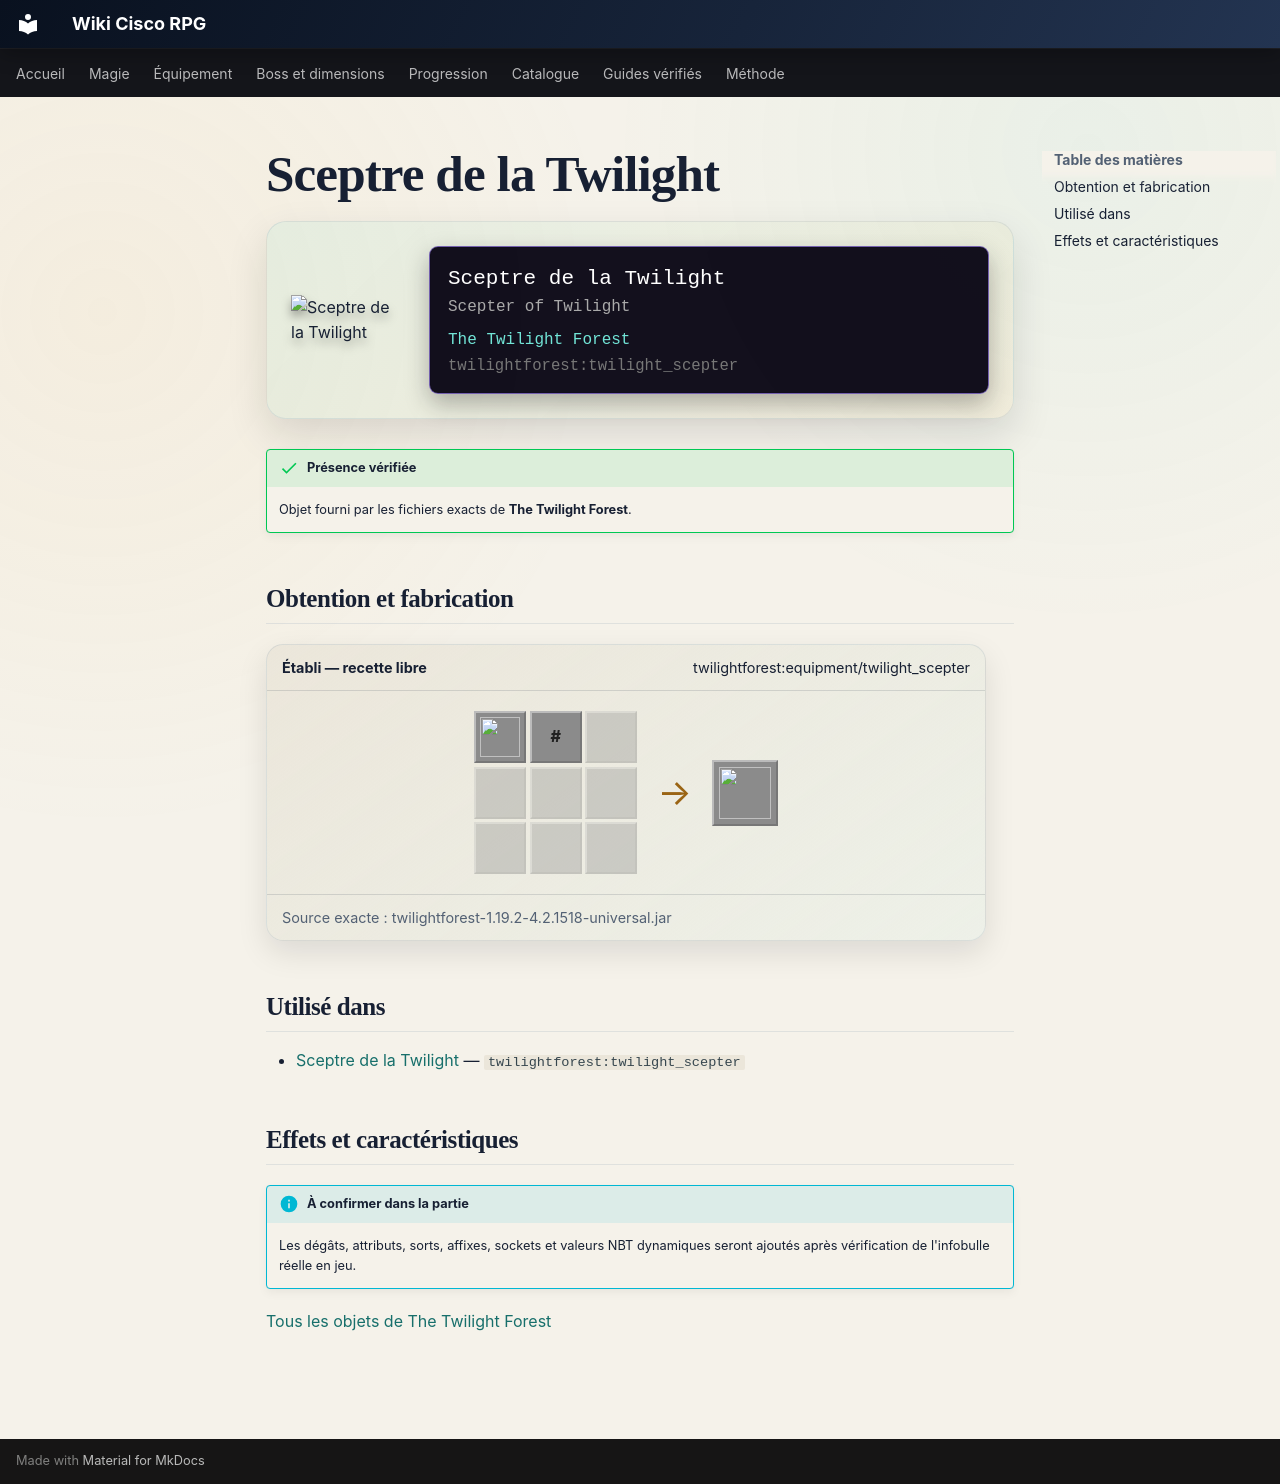

repository: Kloups-Dev/wiki-cisco-rpg · page: catalogue/objets/twilightforest/twilight_scepter/index.html · generator: mkdocs

# Sceptre de la Twilight

<div class="mc-item-showcase">
<img class="mc-item-icon" src="../../../../assets/generated/items/twilightforest/twilight_scepter.png" alt="Sceptre de la Twilight">
<div class="mc-tooltip-card">
<div class="mc-tooltip-card__name">Sceptre de la Twilight</div>
<div class="mc-tooltip-card__alias">Scepter of Twilight</div>
<div class="mc-tooltip-card__mod">The Twilight Forest</div>
<div class="mc-tooltip-card__id">twilightforest:twilight_scepter</div>
</div>
</div>

!!! success "Présence vérifiée"
    Objet fourni par les fichiers exacts de **The Twilight Forest**.

## Obtention et fabrication

<div class="jei-recipe"><div class="jei-recipe__head"><strong>Établi — recette libre</strong><span>twilightforest:equipment/twilight_scepter</span></div><div class="jei-recipe__body"><div class="jei-grid"><a class="jei-slot" href="../../../../catalogue/objets/twilightforest/twilight_scepter/" title="Sceptre de la Twilight (twilightforest:twilight_scepter)"><img src="../../../../assets/generated/items/twilightforest/twilight_scepter.png" alt="" loading="lazy"></a><span class="jei-slot jei-slot--tag" title="#forge:ender_pearls">#</span><span class="jei-slot jei-slot--empty"></span><span class="jei-slot jei-slot--empty"></span><span class="jei-slot jei-slot--empty"></span><span class="jei-slot jei-slot--empty"></span><span class="jei-slot jei-slot--empty"></span><span class="jei-slot jei-slot--empty"></span><span class="jei-slot jei-slot--empty"></span></div><span class="jei-arrow">→</span><span class="jei-slot jei-slot--result"><img src="../../../../assets/generated/items/twilightforest/twilight_scepter.png" alt=""></span></div><div class="jei-recipe__source">Source exacte : twilightforest-1.19.2-4.2.1518-universal.jar</div></div>

## Utilisé dans

- [Sceptre de la Twilight](../../../catalogue/objets/twilightforest/twilight_scepter.md) — <code>twilightforest:twilight_scepter</code>

## Effets et caractéristiques

!!! info "À confirmer dans la partie"
    Les dégâts, attributs, sorts, affixes, sockets et valeurs NBT dynamiques seront ajoutés après vérification de l'infobulle réelle en jeu.

[Tous les objets de The Twilight Forest](../../../contenu/twilight-forest.md)
